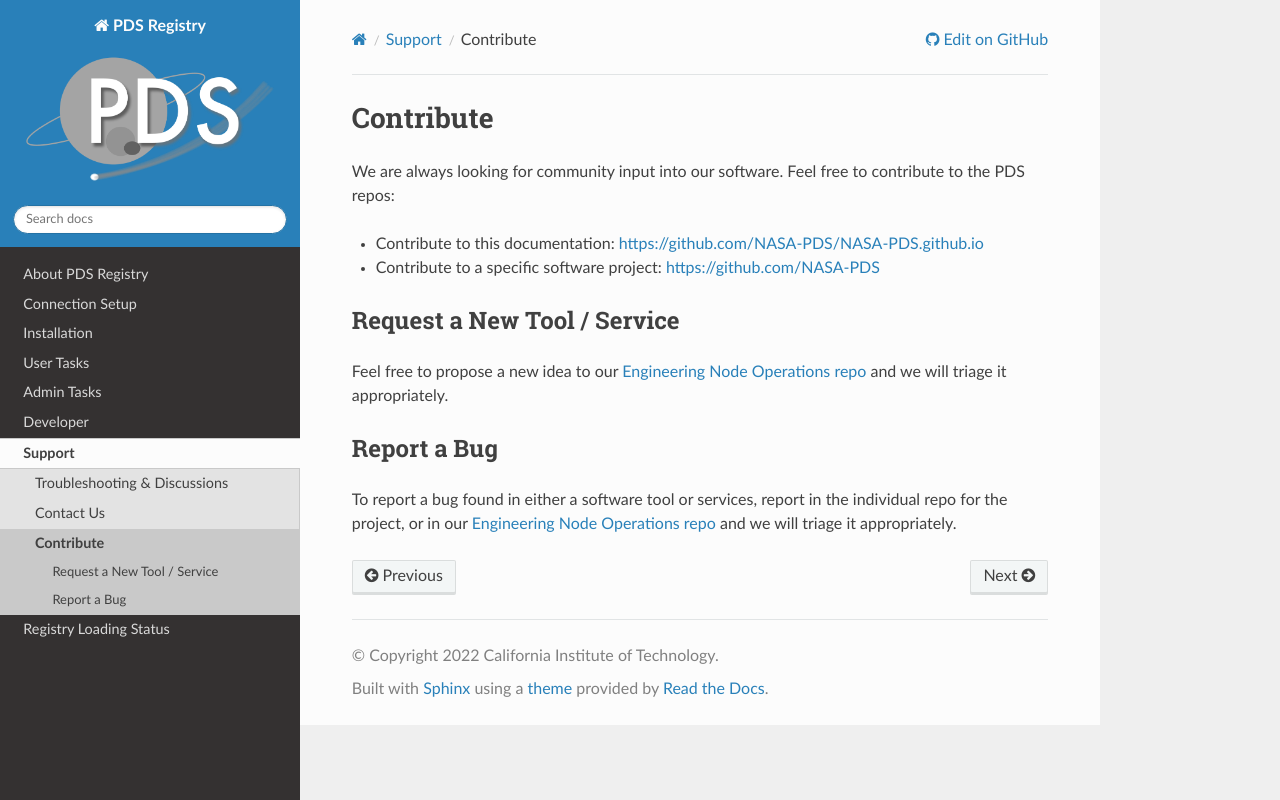

repository: NASA-PDS/registry · page: support/contribute.html · generator: sphinx

==========
Contribute
==========

We are always looking for community input into our software. Feel free to contribute to the PDS repos:

* Contribute to this documentation: https://github.com/NASA-PDS/NASA-PDS.github.io
* Contribute to a specific software project: https://github.com/NASA-PDS


Request a New Tool / Service
****************************

Feel free to propose a new idea to our `Engineering Node Operations repo
<https://github.com/NASA-PDS/pdsen-operations/issues>`_ and we will triage it appropriately.


Report a Bug
************

To report a bug found in either a software tool or services, report in the individual repo for the project,
or in our `Engineering Node Operations repo <https://github.com/NASA-PDS/pdsen-operations/issues>`_ and
we will triage it appropriately.
